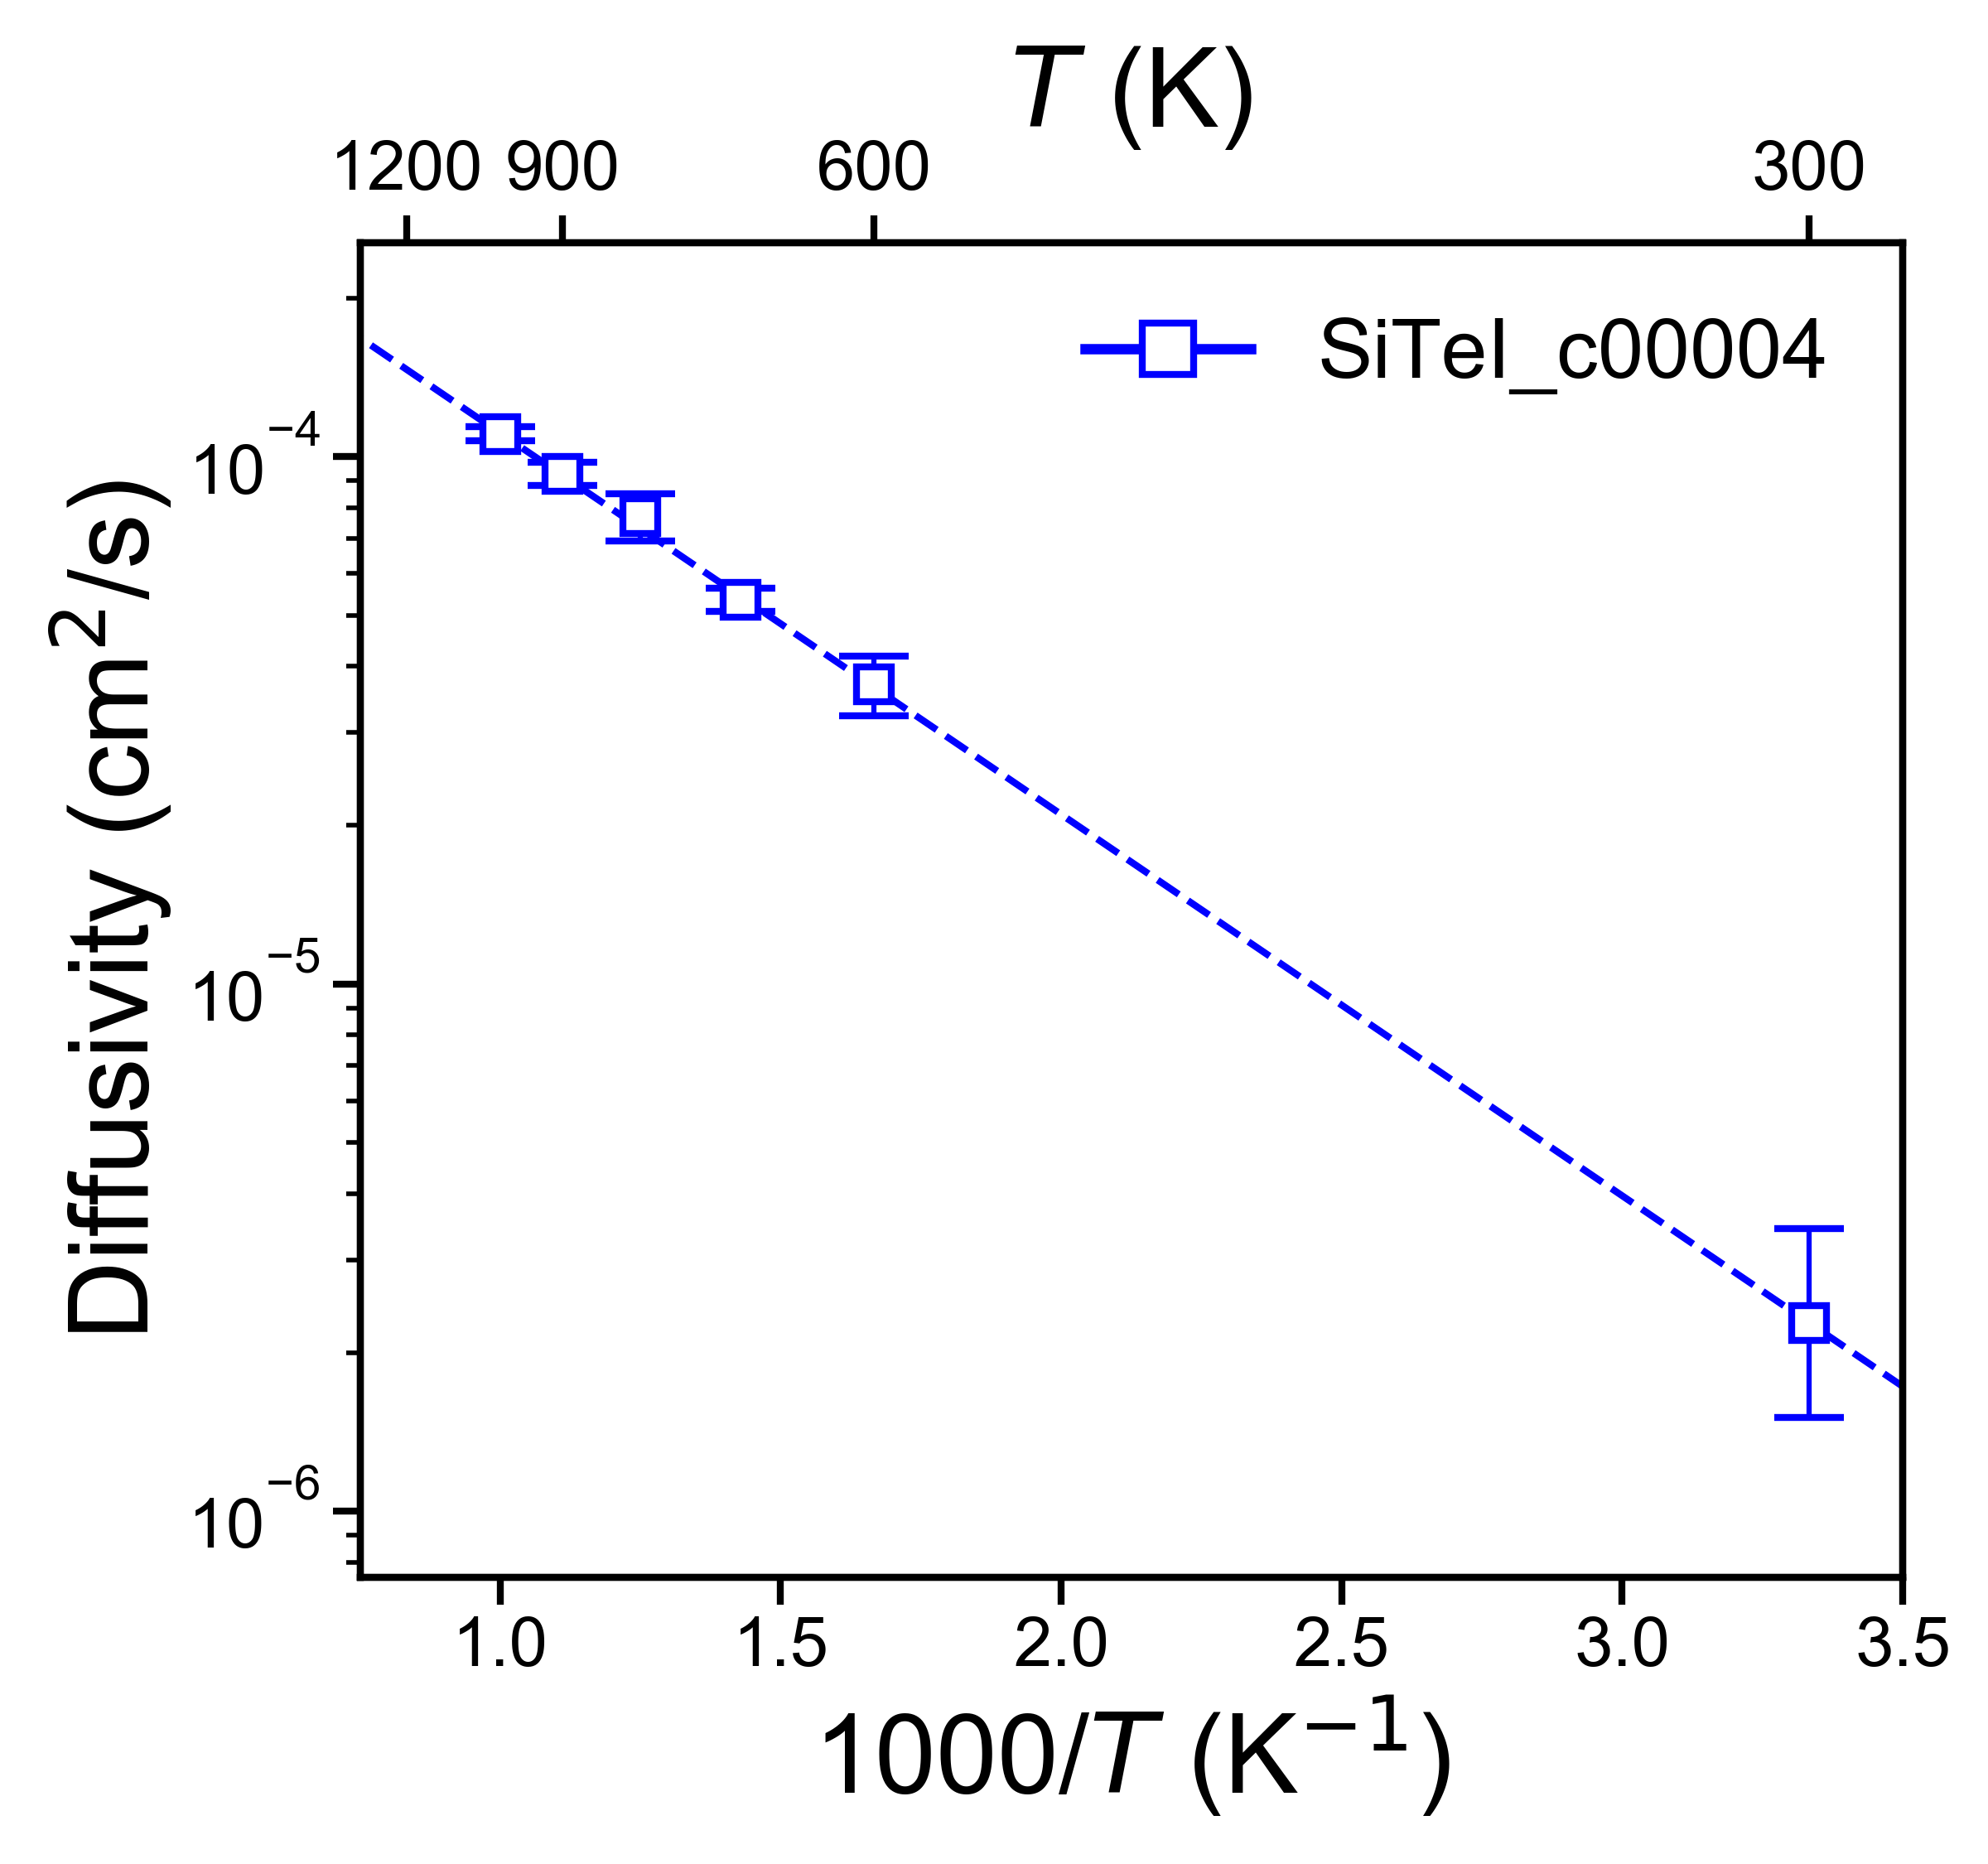

Source data for this figure (header and first rows):
, Name, Ea (eV), Ea_err (+/-), ext_D (cm^2/s), D_err_from, D_err_to, ext_c (mS/cm), c_err_from, c_err_to
0, SiTeI_c00004, 0.1435, 0.01009, 2.2764510818689635e-06, 1.5061112553902555e-06, 3.440801275201667e-06, 244.9, 162, 370.1
